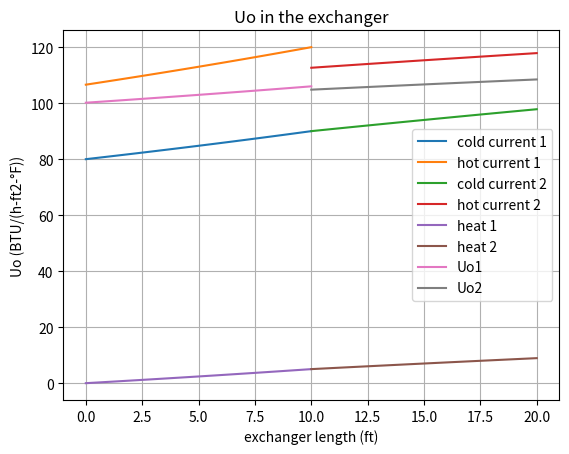
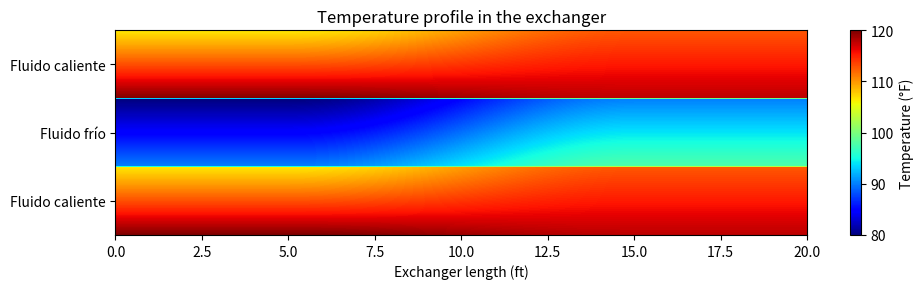

Write the Python code that produced these figures, in order.
"""
This code use the laws of thermodynamics and heat transfer to simulate the temperature profile in a double tube series heat exchanger:
assumptions:
-Density is constant throughout the exchanger for all streams.
-The current of the inner tube is the cold one.
-The current of the outer tube is the hot one.
-The service fluid is the same for both currents (The hot ones).
-The coefficient of heat transfer for the wall is constant throughout the exchanger.
"""
from numpy import log, pi, linspace, zeros, vstack, column_stack
from scipy.integrate import solve_ivp, quad
from scipy.optimize import fsolve
import matplotlib.pyplot as plt

class Stream: 
    def __init__(self, Q, rho, M, T0, Viscosity, Cp, Kf):
        self.W = Q*rho/60 #Lb/s
        self.Q = Q*0.1336806/60 #ft3/s
        self.T0 = T0
        self.Viscosity = Viscosity
        self.Cp = Cp
        self.Kf = Kf
        self.rho = rho*7.480519350799 #Lb/ft3
        self.M = M #molecular weight (international units)
    def miu(self,T):
        """calculates the dynamic viscosity in lb/(ft-s) given a temperature in °F"""
        T = ((T-32)*5/9) + 273.15 #This pass the T from °F to K
        [A,B,C,D] = self.Viscosity
        visc = (10**(A + B/T + C*T + D*T**2))/(1488.164) #Lb/(ft-s)
        return visc
    def cp(self,T):
        """calculates the Cp in BTU/(Lb-°F) given a temperature in °F"""
        T = ((T-32)*5/9) + 273.15 #This pass the T from °F to K
        [A,B,C,D] = self.Cp
        Cp = ((A + B*T + C*T**2 + D*T**3)*self.M)/4.1868 #BTU/(Lb-°F)
        return Cp
    def kf(self,T):
        """calculates the thermal conductivity (Kf) in BTU/(Lb-°F) given a temperature in °F"""
        T = ((T-32)*5/9) + 273.15 #This pass the T from °F to K
        [A,B,C] = self.Kf
        Kf = (A + B*T + C*T**2)*0.577789316545299 #BTU/(ft-°F)
        return Kf
    def Pr(self,T):
        """calculates the number of Prandtl given a temperature in °F"""
        return self.cp(T)*self.miu(T)/self.kf(T)
    def calc_deltah(self,T):
        Tref = 120
        h = quad(lambda T:self.cp(T),Tref,T)[0] #BTU/Lb
        return h

def T_mix(T_service,T_current,streams):
    Ts  = [T_current, T_service]  
    T = fsolve(fobj_Tmix,(Ts[0]),args=(Ts,streams))[0]
    return T

def fobj_Tmix (T,Ts,streams):
    [T1,T2] = Ts
    [hot1,hot2] = streams
    w1 = hot1.W
    w2 = hot2.W
    x1 = w1/(w1+w2)
    x2 = w2/(w1+w2)
    h_componente = x1 * hot1.calc_deltah(T1) + x2 * hot2.calc_deltah(T2)
    h_mezcla = x1 * hot1.calc_deltah(T) + x2 * hot2.calc_deltah(T)
    return h_componente-h_mezcla

viscosity_parameters =  [-10.2158,1792.5,0.01773,-0.000012631]
Cp_parameters        =  [92.053,-0.039953,-0.00021103,5.3469E-07]
Kf_parameters        =  [-0.2758,0.004612,-5.5391E-06]
parameters_pipe      =  [228.2103,0.057999,-0.000086806] 

Do = 2.37/12 #ft
Di = (2.37 - 2*0.154)/12 #ft
Ds = 3.50/12 #ft
Deq = (Ds**2 - Do**2)/Do #Ft
Area = pi/4 * (Ds**2 - Do**2)
area = pi/4 * Di**2

def calc_kw (T,parameters_pipe = parameters_pipe):
    """calculates the thermal conductivity (Kw) in BTU/(Lb-°F) given a temperature in °F"""
    # T = ((T-32)*5/9) + 273.15 #This pass the T from °F to K
    # [A,B,C] = parameters_pipe
    # Kw = (A + B*T + C*T**2)*0.577789316545299 #BTU/(ft-°F)
    return 9.418  #BTU/(h-ft-°F)

def calc_Uo(Ts, streams):
    '''Calculates the overall heat transfer coefficient (Uo) in BTU/(h-ft2-°F) given a temperature in °F'''
    [T,t,Q] = Ts
    [hot,cold] = streams
    
    #hot stream:
    Vel = hot.Q/Area
    Miu = hot.miu(T)
    Re = Vel*Deq*hot.rho/Miu
    #cold stream:
    vel = cold.Q/area
    miu = cold.miu(t)
    re = vel*Di*cold.rho/miu

    #Start with the assumption Tw = T and tw = t
    [Tw,tw] = calc_Tw(T,t,hot,cold)
    Tw_prom = (Tw-tw)/2

    Miu_W = hot.miu(Tw)
    miu_w = cold.miu(tw)

    Nu = 0.027*(Re**0.8)*(hot.Pr(T)**(1/3))*(Miu/Miu_W)**0.14
    nu = 0.027*(re**0.8)*(cold.Pr(T)**(1/3))*(miu/miu_w)**0.14
    ho = hot.kf(T)*Nu/Deq
    hio = (cold.kf(T)*nu/Di)*(Di/Do)
    Uo = 1/(1/hio + Do * log(Do/Di)/(2*calc_kw(Tw_prom)) + 1/ho)
    return Uo

def calc_Tw(T,t,hot,cold):
    """Calculates the wall temperature (Tw) and the tube temperature (tw) in °F given a temperature in °F"""
    #hot stream:
    Vel = hot.Q/Area
    Miu = hot.miu(T)
    Re = Vel*Deq*hot.rho/Miu
    #cold stream:
    vel = cold.Q/area
    miu = cold.miu(t)
    re = vel*Di*cold.rho/miu

    #Start with the assumption Tw = T and tw = t
    Tw = T
    tw = t
    tol = 1e-6
    Error = 1
    maxitr = 500
    i = 0
    while Error>tol:
        i += 1
        Tw_prom = (Tw-tw)/2
        Miu_W = hot.miu(Tw)
        miu_w = cold.miu(tw)

        Nu = 0.027*(Re**0.8)*(hot.Pr(T)**(1/3))*(Miu/Miu_W)**0.14
        nu = 0.027*(re**0.8)*(cold.Pr(T)**(1/3))*(miu/miu_w)**0.14
        ho = hot.kf(T)*Nu/Deq
        hio = (cold.kf(T)*nu/Di)*(Di/Do)

        Uo = 1/(1/hio + Do * log(Do/Di)/(2*calc_kw(Tw_prom)) + 1/ho)

        Tw_n = T - 1/ho * Uo * (T-t)
        tw_n = t + 1/hio * Uo * (T-t)
        Error = max([abs(Tw - Tw_n), abs(tw - tw_n)])*100
        Tw = Tw_n
        tw = tw_n
        if i == maxitr:
            print("Warning: Iterative process did not converge. Returning fallback for Tw and tw.")
            return [Tw,tw]
    return [Tw,tw]

def edos(L,Ts,hot,cold):
    """Calculates the differential equations for the heat exchanger."""
    [T,t,Q] = Ts
    streams=[hot,cold]

    Uo = calc_Uo(Ts, streams)
    dt_dL = Uo*pi*Do*(T-t)/(cold.W * cold.cp(t))
    dT_dL = Uo*pi*Do*(T-t)/( hot.W *  hot.cp(T))
    dQ_dL = Uo*pi*Do*(T-t)/3600 #BTU/Hr

    return[dT_dL, dt_dL, dQ_dL]

L = 10
n = 100
L_long = linspace(0,L,n)
T1_long = zeros(n)
T2_long = zeros(n)
t1_long = zeros(n)
t2_long = zeros(n)

def fobj_intercambiador (Tf, hot, cold, second_part = False, L = L):
    Tf = Tf[0]
    if second_part:
        T0 = cold.Tf1
    else:
        T0 = cold.T0

    solution = solve_ivp(edos, [0, L], [Tf, T0, 0], t_eval=L_long, args=(hot, cold))
    T_long = solution.y[0]
    return T_long[-1] - hot.T0

"""Define where the mix beggins"""
conditions = {
    #Only one of the following options can be True:
    "option1": False,   #The mix is at the beginning of the exchanger
    "option2": False,    #The mix is at the center of the exchanger beginning with the 200°F hot fluid
    "option3": True,   #The mix is at the center of the exchanger beginning with the 120°F hot fluid
}

def fobj_sistema(Tf1, streams):
    [hot1,hot2,cold] = streams
    cold.Tf1 = Tf1[0]

    #search for Tf_1:
    Tf_1 = 150 #°F
    hot1.Tf = fsolve(fobj_intercambiador, (Tf_1), args=(hot1,cold,True), xtol=1e-6)[0]
    
    solution = solve_ivp(edos, [0, L], [hot1.Tf, cold.T0,0], t_eval=L_long, args=(hot1, cold))
    t1_long = solution.y[1]
    cold.Tf2 = t1_long[-1]

    #search for Tf_2:
    hot2.T0 = T_mix(hot2.T_service, hot1.Tf, streams[0:2])
    Tf_2 = 150 #°F 
    hot2.Tf = fsolve(fobj_intercambiador, (Tf_2), args=(hot2,cold), xtol=1e-6)[0]
    
    solution = solve_ivp(edos, [0, L], [hot2.Tf, cold.T0,0], t_eval=L_long, args=(hot2, cold))
    cold.Tf1 = t1_long[-1]

    return Tf1 - cold.Tf1
    
#              Q,   rho,        M,  T0, Viscosity,            Cp,            Kf
#Nom = class ( Q,   Rho,       MW,  T0, viscosity_parameters, Cp_parameters, Kf_parameters)
cold = Stream(40, 8.337, 18.01528,  80, viscosity_parameters, Cp_parameters, Kf_parameters)

if conditions["option1"]:
    #              Q,   rho,        M,  T0, Viscosity,            Cp,            Kf
    #Nom = class ( Q,   Rho,       MW,  T0, viscosity_parameters, Cp_parameters, Kf_parameters)
    hot1 = Stream(30, 8.337, 18.01528, 200, viscosity_parameters, Cp_parameters, Kf_parameters)
    hot2 = Stream(30, 8.337, 18.01528, 120, viscosity_parameters, Cp_parameters, Kf_parameters)
    hot2.T_service = hot2.T0
    hot2.W += hot1.W
    hot1.W += hot1.W
    hot1.T0 = T_mix(hot1.T0, hot2.T0, [hot1,hot2])

    L_long = linspace(0, 2*L, 2*n)
    #The mix is at the beginning of the exchanger
    #search for Tf_1:
    Tf_1 = 150 #°F
    hot1.Tf = fsolve(fobj_intercambiador, (Tf_1), args=(hot1,cold,False,2*L), xtol=1e-6)[0]
    solution = solve_ivp(edos, [0, 2*L], [hot1.Tf, cold.T0,0], t_eval=L_long, args=(hot1, cold))

    T_long = solution.y[0]
    t_long = solution.y[1]
    Q_long = solution.y[2]
    L_long = L_long[0:n]

    T1_long = T_long[0:n]
    t1_long = t_long[0:n]
    Q1_long = Q_long[0:n]
    cold.Tf1 = t1_long[-1]
    
    T2_long = T_long[n::]
    t2_long = t_long[n::]
    Q2_long = Q_long[n::]
    cold.Tf2 = t2_long[-1]
elif conditions["option2"]:
    #              Q,   rho,        M,  T0, Viscosity,            Cp,            Kf
    #Nom = class ( Q,   Rho,       MW,  T0, viscosity_parameters, Cp_parameters, Kf_parameters)
    hot1 = Stream(30, 8.337, 18.01528, 200, viscosity_parameters, Cp_parameters, Kf_parameters)
    hot2 = Stream(30, 8.337, 18.01528, 120, viscosity_parameters, Cp_parameters, Kf_parameters)
    hot2.T_service = hot2.T0
    hot2.W += hot1.W

    #The mix is at the center of the exchanger beginning with the 200°F hot fluid
    cold.Tf1 = fsolve(fobj_sistema, (cold.T0), args=([hot1,hot2,cold]), xtol=1e-6)[0]
    # #search for Tf_1:
    Tf_1 = 150 #°F
    hot1.Tf = fsolve(fobj_intercambiador, (Tf_1), args=(hot1,cold), xtol=1e-6)[0]
    
    solution = solve_ivp(edos, [0, L], [hot1.Tf, cold.T0,0], t_eval=L_long, args=(hot1, cold))
    T1_long = solution.y[0]
    t1_long = solution.y[1]
    Q1_long = solution.y[2]
    cold.Tf1 = t1_long[-1]

    #search for Tf_2:
    Tf_2 = 150 #°F
    hot2.T0 = T1_long[-1]
    hot2.Tf = fsolve(fobj_intercambiador, (Tf_2), args=(hot2,cold), xtol=1e-8)[0]
    
    solution = solve_ivp(edos, [0, L], [hot2.Tf, cold.Tf1,Q1_long[-1]], t_eval=L_long, args=(hot2, cold))
    T2_long = solution.y[0]
    t2_long = solution.y[1]
    Q2_long = solution.y[2]
    cold.Tf2 = t2_long[-1]
elif conditions["option3"]:
    #              Q,   rho,        M,  T0, Viscosity,            Cp,            Kf
    #Nom = class ( Q,   Rho,       MW,  T0, viscosity_parameters, Cp_parameters, Kf_parameters)
    hot1 = Stream(30, 8.337, 18.01528, 120, viscosity_parameters, Cp_parameters, Kf_parameters)
    hot2 = Stream(30, 8.337, 18.01528, 200, viscosity_parameters, Cp_parameters, Kf_parameters)
    hot2.T_service = hot2.T0
    hot2.W += hot1.W

    #The mix is at the center of the exchanger beginning with the 120°F hot fluid
    
    cold.Tf1 = fsolve(fobj_sistema, (cold.T0), args=([hot1,hot2,cold]), xtol=1e-6)[0]
    # #search for Tf_1:
    Tf_1 = 150 #°F
    hot1.Tf = fsolve(fobj_intercambiador, (Tf_1), args=(hot1,cold), xtol=1e-6)[0]
    
    solution = solve_ivp(edos, [0, L], [hot1.Tf, cold.T0,0], t_eval=L_long, args=(hot1, cold))
    T1_long = solution.y[0]
    t1_long = solution.y[1]
    Q1_long = solution.y[2]
    cold.Tf1 = t1_long[-1]

    #search for Tf_2:
    Tf_2 = 150 #°F
    hot2.T0 = T1_long[-1]
    hot2.Tf = fsolve(fobj_intercambiador, (Tf_2), args=(hot2,cold), xtol=1e-8)[0]
    
    solution = solve_ivp(edos, [0, L], [hot2.Tf, cold.Tf1,Q1_long[-1]], t_eval=L_long, args=(hot2, cold))
    T2_long = solution.y[0]
    t2_long = solution.y[1]
    Q2_long = solution.y[2]
    cold.Tf2 = t2_long[-1]

Uo_1 = zeros(n)
Uo_2 = zeros(n)

for i in range(n):
    T = T1_long[i]
    t = t1_long[i]
    Uo_1[i] = calc_Uo([T,t,0], [hot1,cold])
    T = T2_long[i]
    t = t2_long[i]
    Uo_2[i] = calc_Uo([T,t,0], [hot2,cold])



plt.plot(L_long,t1_long, label='cold current 1')
plt.plot(L_long,T1_long, label='hot current 1')
plt.plot(L_long+10,t2_long, label='cold current 2')
plt.plot(L_long+10,T2_long, label='hot current 2')
plt.xlabel('exchanger length (ft)')
plt.ylabel('temperature (°F)')
plt.title('temperature profile in the exchanger')
plt.grid()
plt.legend()
plt.show()

T_long = column_stack([T1_long, T2_long])
t_long = column_stack([t1_long, t2_long])

plt.plot(L_long,Q1_long, label='heat 1')
plt.plot(L_long+L,Q2_long, label='heat 2')
plt.xlabel('exchanger length (ft)')
plt.ylabel('Q (BTU/Hr)')
plt.title('heat transfer in the exchanger')
plt.grid()
plt.legend()
plt.show()


plt.plot(L_long,Uo_1, label='Uo1')
plt.plot(L_long+L,Uo_2, label='Uo2')
plt.xlabel('exchanger length (ft)')
plt.ylabel('Uo (BTU/(h-ft2-°F))')
plt.title('Uo in the exchanger')
plt.grid()
plt.legend()
plt.show()


temp_matrix = vstack([T_long,t_long,T_long])

plt.figure(figsize=(10, 3))
plt.imshow(temp_matrix, aspect='auto', cmap='jet', extent=[L_long[0], L_long[-1]+L, 0, 3])

plt.yticks([0.5, 1.5, 2.5], ['Fluido caliente', 'Fluido frío', 'Fluido caliente'])

plt.colorbar(label='Temperature (°F)')
plt.xlabel('Exchanger length (ft)')
plt.title('Temperature profile in the exchanger')
plt.tight_layout()
plt.show()

print(f'Q  = {Q2_long[-1] } BTU/hr')
print(f'tf = {t2_long[-1]} °F')
    


